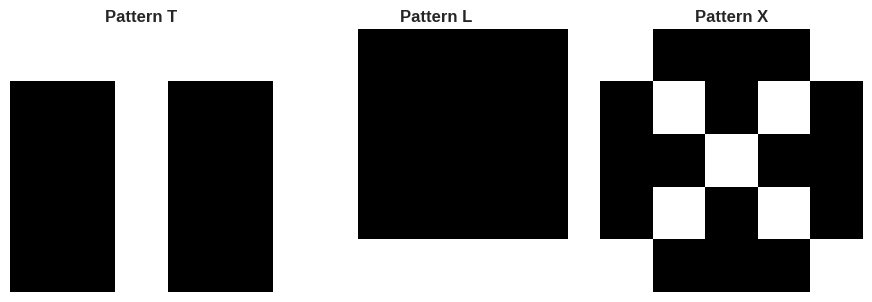

This chart was generated by the following Python code: (Note: this script raises an exception after producing the figure.)
"""
Hopfield Networks: Energy-Based Associative Memory
=================================================

This module explores Hopfield Networks, one of the earliest and most elegant
energy-based models. They demonstrate how energy minimization can be used
for pattern storage and retrieval (associative memory).

Learning Objectives:
-------------------
1. Understand Hopfield network architecture and dynamics
2. Learn the energy function for Hopfield networks
3. Implement pattern storage using Hebbian learning
4. Perform pattern retrieval through energy minimization
5. Understand network capacity and spurious states

Key Concepts:
------------
- Recurrent network with symmetric weights
- Energy function: E = -½ Σᵢⱼ wᵢⱼ sᵢ sⱼ - Σᵢ θᵢ sᵢ
- Hebbian learning rule: wᵢⱼ = Σᵖ xᵢᵖ xⱼᵖ
- Asynchronous updates decrease energy monotonically
- Network capacity: ~0.15 * N patterns for N neurons

Historical Context:
------------------
- Introduced by John Hopfield (1982)
- Revival of neural network research
- Connection to statistical mechanics (Ising model)
- Inspired modern energy-based models

Duration: 60-75 minutes
Prerequisites: Module 01 (EBM Foundations), Linear algebra
"""

import numpy as np
import matplotlib.pyplot as plt
from matplotlib.patches import Rectangle
import seaborn as sns
from typing import List, Tuple

# Set random seeds for reproducibility
np.random.seed(42)

plt.style.use('seaborn-v0_8-darkgrid')


# ============================================================================
# Part 1: Hopfield Network Class Implementation
# ============================================================================

class HopfieldNetwork:
    """
    Binary Hopfield Network with asynchronous updates.
    
    A Hopfield network is a fully connected recurrent network with:
    - Binary neurons: sᵢ ∈ {-1, +1}
    - Symmetric weights: wᵢⱼ = wⱼᵢ
    - No self-connections: wᵢᵢ = 0
    
    Energy Function:
    E(s) = -½ Σᵢⱼ wᵢⱼ sᵢ sⱼ - Σᵢ θᵢ sᵢ
    
    where:
    - s = (s₁, ..., sₙ) is the state vector
    - W = [wᵢⱼ] is the weight matrix
    - θ = (θ₁, ..., θₙ) are the thresholds (biases)
    
    Update Rule:
    sᵢ ← sign(Σⱼ wᵢⱼ sⱼ + θᵢ)
    
    Key Property:
    Asynchronous updates never increase energy (energy always decreases or stays same)
    """
    
    def __init__(self, n_neurons: int):
        """
        Initialize Hopfield network.
        
        Parameters:
        -----------
        n_neurons : int
            Number of neurons in the network
        """
        self.n_neurons = n_neurons
        
        # Initialize weight matrix (symmetric, no self-connections)
        self.W = np.zeros((n_neurons, n_neurons))
        
        # Initialize thresholds (biases) to zero
        self.theta = np.zeros(n_neurons)
        
        # Storage for energy history during retrieval
        self.energy_history = []
    
    def train(self, patterns: np.ndarray):
        """
        Store patterns using Hebbian learning rule.
        
        The Hebbian rule states: "Neurons that fire together, wire together"
        
        For binary patterns xᵖ ∈ {-1, +1}ⁿ, the weight matrix is:
        
        wᵢⱼ = (1/P) Σₚ xᵢᵖ xⱼᵖ    for i ≠ j
        wᵢᵢ = 0                   (no self-connections)
        
        where P is the number of patterns.
        
        Parameters:
        -----------
        patterns : np.ndarray, shape (n_patterns, n_neurons)
            Binary patterns to store (-1 or +1)
        """
        n_patterns = patterns.shape[0]
        
        print(f"Training Hopfield network with {n_patterns} patterns...")
        print(f"Network size: {self.n_neurons} neurons")
        
        # Reset weights
        self.W = np.zeros((self.n_neurons, self.n_neurons))
        
        # Apply Hebbian learning rule
        # W = (1/P) Σₚ xᵖ (xᵖ)ᵀ
        for pattern in patterns:
            # Outer product: pattern ⊗ pattern
            self.W += np.outer(pattern, pattern)
        
        # Normalize by number of patterns
        self.W /= n_patterns
        
        # Ensure no self-connections
        np.fill_diagonal(self.W, 0)
        
        # Verify symmetry
        assert np.allclose(self.W, self.W.T), "Weight matrix must be symmetric!"
        
        print(f"✓ Stored {n_patterns} patterns using Hebbian learning")
        print(f"  Weight matrix range: [{self.W.min():.3f}, {self.W.max():.3f}]")
        
        # Estimate network capacity
        capacity = 0.15 * self.n_neurons
        if n_patterns <= capacity:
            print(f"  Network capacity: ~{capacity:.0f} patterns (currently using {n_patterns})")
        else:
            print(f"  ⚠ Warning: Exceeding network capacity (~{capacity:.0f} patterns)")
            print(f"    This may lead to poor retrieval performance")
    
    def energy(self, state: np.ndarray) -> float:
        """
        Compute energy of a given state.
        
        E(s) = -½ sᵀ W s - θᵀ s
        
        Lower energy indicates more stable configurations (stored patterns).
        
        Parameters:
        -----------
        state : np.ndarray, shape (n_neurons,)
            Network state (-1 or +1)
        
        Returns:
        --------
        energy : float
            Energy value (more negative = more stable)
        """
        # Energy = -½ sᵀ W s - θᵀ s
        quadratic_term = -0.5 * state @ self.W @ state
        linear_term = -self.theta @ state
        
        return quadratic_term + linear_term
    
    def update_neuron(self, state: np.ndarray, neuron_idx: int) -> np.ndarray:
        """
        Update a single neuron asynchronously.
        
        Update rule:
        sᵢ ← sign(hᵢ)    where hᵢ = Σⱼ wᵢⱼ sⱼ + θᵢ
        
        This update is guaranteed to not increase energy.
        
        Parameters:
        -----------
        state : np.ndarray
            Current network state
        neuron_idx : int
            Index of neuron to update
        
        Returns:
        --------
        new_state : np.ndarray
            Updated state
        """
        new_state = state.copy()
        
        # Compute local field (input to neuron i)
        h_i = self.W[neuron_idx] @ state + self.theta[neuron_idx]
        
        # Apply threshold (sign function)
        new_state[neuron_idx] = np.sign(h_i) if h_i != 0 else state[neuron_idx]
        
        return new_state
    
    def retrieve(self, initial_state: np.ndarray, max_iterations: int = 100,
                track_energy: bool = True) -> Tuple[np.ndarray, int]:
        """
        Retrieve a pattern from an initial state via energy minimization.
        
        The network performs asynchronous updates until:
        - Convergence to a fixed point (stable state)
        - Maximum iterations reached
        
        Parameters:
        -----------
        initial_state : np.ndarray
            Starting state (possibly corrupted pattern)
        max_iterations : int
            Maximum number of update cycles
        track_energy : bool
            Whether to track energy during retrieval
        
        Returns:
        --------
        final_state : np.ndarray
            Retrieved pattern (local energy minimum)
        n_iterations : int
            Number of iterations until convergence
        """
        state = initial_state.copy()
        
        if track_energy:
            self.energy_history = [self.energy(state)]
        
        for iteration in range(max_iterations):
            # Store previous state to check for convergence
            prev_state = state.copy()
            
            # Asynchronous updates (update neurons in random order)
            # This ensures energy never increases
            update_order = np.random.permutation(self.n_neurons)
            
            for neuron_idx in update_order:
                state = self.update_neuron(state, neuron_idx)
            
            # Track energy
            if track_energy:
                self.energy_history.append(self.energy(state))
            
            # Check for convergence (stable fixed point)
            if np.array_equal(state, prev_state):
                print(f"  ✓ Converged after {iteration + 1} iterations")
                return state, iteration + 1
        
        print(f"  ⚠ Reached maximum iterations ({max_iterations})")
        return state, max_iterations
    
    def pattern_overlap(self, state: np.ndarray, pattern: np.ndarray) -> float:
        """
        Compute overlap between state and pattern.
        
        Overlap = (1/N) Σᵢ sᵢ pᵢ
        
        Returns:
        - +1: Perfect match
        - -1: Perfect anti-match
        -  0: Orthogonal/uncorrelated
        
        Parameters:
        -----------
        state : np.ndarray
            Network state
        pattern : np.ndarray
            Reference pattern
        
        Returns:
        --------
        overlap : float
            Normalized overlap in [-1, 1]
        """
        return (state @ pattern) / self.n_neurons


# ============================================================================
# Part 2: Pattern Generation and Visualization
# ============================================================================

def generate_patterns(n_patterns: int = 3, pattern_size: int = 10) -> np.ndarray:
    """
    Generate random binary patterns.
    
    Parameters:
    -----------
    n_patterns : int
        Number of patterns to generate
    pattern_size : int
        Size of each pattern (will be reshaped to square if possible)
    
    Returns:
    --------
    patterns : np.ndarray, shape (n_patterns, pattern_size)
        Binary patterns in {-1, +1}
    """
    # Generate random binary patterns
    patterns = 2 * np.random.randint(0, 2, (n_patterns, pattern_size)) - 1
    
    return patterns.astype(float)


def create_letter_patterns() -> np.ndarray:
    """
    Create simple letter patterns (5x5 pixels).
    
    These are classic patterns used to demonstrate Hopfield networks.
    
    Returns:
    --------
    patterns : np.ndarray, shape (n_letters, 25)
        Binary letter patterns
    """
    # Define 5x5 patterns for letters T, L, X
    # +1 = black pixel, -1 = white pixel
    
    letter_T = np.array([
        [+1, +1, +1, +1, +1],
        [-1, -1, +1, -1, -1],
        [-1, -1, +1, -1, -1],
        [-1, -1, +1, -1, -1],
        [-1, -1, +1, -1, -1]
    ]).flatten()
    
    letter_L = np.array([
        [+1, -1, -1, -1, -1],
        [+1, -1, -1, -1, -1],
        [+1, -1, -1, -1, -1],
        [+1, -1, -1, -1, -1],
        [+1, +1, +1, +1, +1]
    ]).flatten()
    
    letter_X = np.array([
        [+1, -1, -1, -1, +1],
        [-1, +1, -1, +1, -1],
        [-1, -1, +1, -1, -1],
        [-1, +1, -1, +1, -1],
        [+1, -1, -1, -1, +1]
    ]).flatten()
    
    return np.array([letter_T, letter_L, letter_X])


def visualize_patterns(patterns: np.ndarray, titles: List[str] = None,
                       pattern_shape: Tuple[int, int] = (5, 5)):
    """
    Visualize binary patterns as images.
    
    Parameters:
    -----------
    patterns : np.ndarray, shape (n_patterns, n_pixels)
        Binary patterns to visualize
    titles : list of str
        Titles for each pattern
    pattern_shape : tuple
        Shape to reshape patterns into (height, width)
    """
    n_patterns = patterns.shape[0]
    
    fig, axes = plt.subplots(1, n_patterns, figsize=(3*n_patterns, 3))
    if n_patterns == 1:
        axes = [axes]
    
    for idx, (pattern, ax) in enumerate(zip(patterns, axes)):
        # Reshape pattern to 2D image
        img = pattern.reshape(pattern_shape)
        
        # Display (use binary colormap)
        ax.imshow(img, cmap='gray', vmin=-1, vmax=1, interpolation='nearest')
        ax.axis('off')
        
        if titles and idx < len(titles):
            ax.set_title(titles[idx], fontsize=12, fontweight='bold')
    
    plt.tight_layout()
    return fig


def add_noise(pattern: np.ndarray, noise_level: float = 0.2) -> np.ndarray:
    """
    Add noise to a pattern by flipping random bits.
    
    Parameters:
    -----------
    pattern : np.ndarray
        Original pattern
    noise_level : float
        Fraction of bits to flip (0 to 1)
    
    Returns:
    --------
    noisy_pattern : np.ndarray
        Pattern with noise
    """
    noisy = pattern.copy()
    n_flips = int(noise_level * len(pattern))
    
    # Randomly select indices to flip
    flip_indices = np.random.choice(len(pattern), n_flips, replace=False)
    
    # Flip selected bits
    noisy[flip_indices] *= -1
    
    return noisy


# ============================================================================
# Part 3: Pattern Retrieval Demonstration
# ============================================================================

def demonstrate_pattern_retrieval():
    """
    Demonstrate pattern storage and retrieval with letter patterns.
    """
    print("\n" + "="*70)
    print("HOPFIELD NETWORK: PATTERN RETRIEVAL DEMONSTRATION")
    print("="*70)
    
    # Create letter patterns
    patterns = create_letter_patterns()
    letter_names = ['T', 'L', 'X']
    
    print(f"\nCreated {len(patterns)} letter patterns (5×5 pixels each)")
    print(f"Total neurons: {patterns.shape[1]}")
    
    # Visualize original patterns
    fig1 = visualize_patterns(patterns, [f'Pattern {name}' for name in letter_names])
    plt.savefig('/home/<user>/50_energy_based_models/02_original_patterns.png',
                dpi=300, bbox_inches='tight')
    plt.show()
    
    # Create and train Hopfield network
    network = HopfieldNetwork(n_neurons=25)
    network.train(patterns)
    
    # Test retrieval with noisy patterns
    print("\n" + "-"*70)
    print("RETRIEVAL TEST: Noisy Pattern → Stored Pattern")
    print("-"*70)
    
    # Test each pattern with different noise levels
    noise_levels = [0.2, 0.3, 0.4]
    
    for pattern_idx, (pattern, name) in enumerate(zip(patterns, letter_names)):
        print(f"\nTesting pattern '{name}':")
        
        # Create figure for this pattern's retrieval
        fig, axes = plt.subplots(len(noise_levels), 4, figsize=(12, 3*len(noise_levels)))
        
        for noise_idx, noise_level in enumerate(noise_levels):
            # Add noise
            noisy_pattern = add_noise(pattern, noise_level)
            
            # Compute initial overlap
            initial_overlap = network.pattern_overlap(noisy_pattern, pattern)
            initial_energy = network.energy(noisy_pattern)
            
            print(f"  Noise {noise_level*100:.0f}%: ", end="")
            print(f"Overlap = {initial_overlap:.3f}, Energy = {initial_energy:.1f}")
            
            # Retrieve pattern
            retrieved, n_iter = network.retrieve(noisy_pattern, max_iterations=100)
            
            # Compute final overlap and energy
            final_overlap = network.pattern_overlap(retrieved, pattern)
            final_energy = network.energy(retrieved)
            
            print(f"             After retrieval: Overlap = {final_overlap:.3f}, "
                  f"Energy = {final_energy:.1f}")
            
            # Visualize: Original → Noisy → Retrieved → Energy curve
            row_axes = axes[noise_idx]
            
            # Original pattern
            row_axes[0].imshow(pattern.reshape(5, 5), cmap='gray', vmin=-1, vmax=1)
            row_axes[0].set_title('Original', fontsize=10)
            row_axes[0].axis('off')
            
            # Noisy pattern
            row_axes[1].imshow(noisy_pattern.reshape(5, 5), cmap='gray', vmin=-1, vmax=1)
            row_axes[1].set_title(f'Noisy ({noise_level*100:.0f}%)', fontsize=10)
            row_axes[1].axis('off')
            
            # Retrieved pattern
            row_axes[2].imshow(retrieved.reshape(5, 5), cmap='gray', vmin=-1, vmax=1)
            row_axes[2].set_title('Retrieved', fontsize=10)
            row_axes[2].axis('off')
            
            # Energy during retrieval
            row_axes[3].plot(network.energy_history, 'b-', linewidth=2)
            row_axes[3].set_xlabel('Iteration', fontsize=9)
            row_axes[3].set_ylabel('Energy', fontsize=9)
            row_axes[3].set_title('Energy Minimization', fontsize=10)
            row_axes[3].grid(True, alpha=0.3)
            
            # Add overlap annotation
            row_axes[3].text(0.95, 0.95, f'Overlap: {final_overlap:.2f}',
                           transform=row_axes[3].transAxes,
                           ha='right', va='top', fontsize=8,
                           bbox=dict(boxstyle='round', facecolor='wheat', alpha=0.7))
        
        plt.suptitle(f"Pattern '{name}' Retrieval with Different Noise Levels",
                    fontsize=13, fontweight='bold')
        plt.tight_layout()
        plt.savefig(f'/home/<user>/50_energy_based_models/02_retrieval_{name}.png',
                    dpi=300, bbox_inches='tight')
        plt.show()
    
    print("\n✓ Pattern retrieval demonstration complete")


# ============================================================================
# Part 4: Network Capacity and Spurious States
# ============================================================================

def analyze_network_capacity():
    """
    Analyze Hopfield network capacity by varying number of stored patterns.
    
    Theoretical capacity: ~0.15 * N patterns for N neurons
    Beyond this, retrieval performance degrades significantly.
    """
    print("\n" + "="*70)
    print("NETWORK CAPACITY ANALYSIS")
    print("="*70)
    
    n_neurons = 100
    pattern_counts = [5, 10, 15, 20, 25, 30]  # Up to 30% of neuron count
    n_trials = 10
    
    print(f"\nNetwork size: {n_neurons} neurons")
    print(f"Theoretical capacity: ~{0.15 * n_neurons:.0f} patterns")
    print(f"Testing with {pattern_counts} patterns\n")
    
    results = {
        'n_patterns': [],
        'retrieval_success': [],
        'avg_overlap': []
    }
    
    for n_patterns in pattern_counts:
        print(f"Testing with {n_patterns} patterns...")
        
        successes = []
        overlaps = []
        
        for trial in range(n_trials):
            # Generate random patterns
            patterns = generate_patterns(n_patterns, n_neurons)
            
            # Train network
            network = HopfieldNetwork(n_neurons)
            network.train(patterns)
            
            # Test retrieval with noisy versions of all patterns
            trial_overlaps = []
            
            for pattern in patterns:
                # Add 20% noise
                noisy = add_noise(pattern, noise_level=0.2)
                
                # Retrieve
                retrieved, _ = network.retrieve(noisy, max_iterations=50,
                                               track_energy=False)
                
                # Compute overlap with original
                overlap = network.pattern_overlap(retrieved, pattern)
                trial_overlaps.append(overlap)
            
            # Average overlap for this trial
            avg_overlap = np.mean(trial_overlaps)
            overlaps.append(avg_overlap)
            
            # Count successful retrievals (overlap > 0.9)
            success_rate = np.mean([o > 0.9 for o in trial_overlaps])
            successes.append(success_rate)
        
        # Store results
        results['n_patterns'].append(n_patterns)
        results['retrieval_success'].append(np.mean(successes))
        results['avg_overlap'].append(np.mean(overlaps))
        
        print(f"  Success rate: {np.mean(successes)*100:.1f}%")
        print(f"  Average overlap: {np.mean(overlaps):.3f}")
    
    # Plot capacity analysis
    fig, axes = plt.subplots(1, 2, figsize=(14, 5))
    
    # Plot 1: Success rate vs number of patterns
    ax1 = axes[0]
    ax1.plot(results['n_patterns'], np.array(results['retrieval_success']) * 100,
            'bo-', linewidth=2, markersize=8)
    ax1.axvline(0.15 * n_neurons, color='r', linestyle='--', linewidth=2,
               label='Theoretical capacity (0.15N)')
    ax1.set_xlabel('Number of Stored Patterns', fontsize=12)
    ax1.set_ylabel('Retrieval Success Rate (%)', fontsize=12)
    ax1.set_title('Network Capacity: Success Rate vs Pattern Count',
                 fontsize=13, fontweight='bold')
    ax1.legend(fontsize=11)
    ax1.grid(True, alpha=0.3)
    
    # Plot 2: Average overlap vs number of patterns
    ax2 = axes[1]
    ax2.plot(results['n_patterns'], results['avg_overlap'],
            'go-', linewidth=2, markersize=8)
    ax2.axvline(0.15 * n_neurons, color='r', linestyle='--', linewidth=2,
               label='Theoretical capacity (0.15N)')
    ax2.axhline(0.9, color='orange', linestyle=':', linewidth=2,
               label='Good retrieval threshold')
    ax2.set_xlabel('Number of Stored Patterns', fontsize=12)
    ax2.set_ylabel('Average Overlap', fontsize=12)
    ax2.set_title('Network Capacity: Overlap vs Pattern Count',
                 fontsize=13, fontweight='bold')
    ax2.legend(fontsize=11)
    ax2.grid(True, alpha=0.3)
    
    plt.tight_layout()
    plt.savefig('/home/<user>/50_energy_based_models/02_capacity_analysis.png',
                dpi=300, bbox_inches='tight')
    plt.show()
    
    print("\n✓ Capacity analysis complete")
    print("\nKey observations:")
    print("  - Performance degrades beyond ~0.15N patterns")
    print("  - Network can still partially retrieve beyond capacity")
    print("  - Spurious states (false memories) become more common")


# ============================================================================
# Part 5: Energy Landscape Visualization
# ============================================================================

def visualize_energy_landscape():
    """
    Visualize the energy landscape of a small Hopfield network.
    
    For a network with N neurons, there are 2^N possible states.
    We can visualize the energy of each state for small N.
    """
    print("\n" + "="*70)
    print("ENERGY LANDSCAPE VISUALIZATION")
    print("="*70)
    
    # Use small network for visualization (N=6)
    n_neurons = 6
    print(f"\nNetwork size: {n_neurons} neurons")
    print(f"Total possible states: {2**n_neurons} = {2**n_neurons}")
    
    # Create two simple patterns
    pattern1 = np.array([+1, +1, +1, -1, -1, -1])
    pattern2 = np.array([-1, -1, +1, +1, +1, -1])
    patterns = np.array([pattern1, pattern2])
    
    # Train network
    network = HopfieldNetwork(n_neurons)
    network.train(patterns)
    
    # Enumerate all possible states and compute energies
    all_states = []
    all_energies = []
    
    for i in range(2**n_neurons):
        # Convert integer to binary state
        binary = format(i, f'0{n_neurons}b')
        state = np.array([1 if bit == '1' else -1 for bit in binary])
        
        all_states.append(state)
        all_energies.append(network.energy(state))
    
    all_states = np.array(all_states)
    all_energies = np.array(all_energies)
    
    # Find stored patterns and their energies
    stored_energies = [network.energy(p) for p in patterns]
    
    # Create visualization
    fig, axes = plt.subplots(1, 2, figsize=(14, 5))
    
    # Plot 1: Energy histogram
    ax1 = axes[0]
    ax1.hist(all_energies, bins=30, alpha=0.7, color='blue', edgecolor='black')
    for i, (pattern, energy) in enumerate(zip(patterns, stored_energies)):
        ax1.axvline(energy, color=f'C{i+1}', linestyle='--', linewidth=2,
                   label=f'Pattern {i+1}')
    ax1.set_xlabel('Energy', fontsize=12)
    ax1.set_ylabel('Number of States', fontsize=12)
    ax1.set_title(f'Energy Distribution ({2**n_neurons} states)',
                 fontsize=13, fontweight='bold')
    ax1.legend(fontsize=11)
    ax1.grid(True, alpha=0.3)
    
    # Plot 2: Energy vs state index (sorted)
    ax2 = axes[1]
    sorted_indices = np.argsort(all_energies)
    ax2.plot(all_energies[sorted_indices], 'b-', linewidth=1, alpha=0.6)
    
    # Highlight stored patterns
    for i, (pattern, energy) in enumerate(zip(patterns, stored_energies)):
        # Find index of this pattern in sorted array
        pattern_idx = np.where(sorted_indices == np.where((all_states == pattern).all(axis=1))[0][0])[0][0]
        ax2.plot(pattern_idx, energy, 'o', markersize=12, color=f'C{i+1}',
                label=f'Pattern {i+1}')
    
    ax2.set_xlabel('State Index (sorted by energy)', fontsize=12)
    ax2.set_ylabel('Energy', fontsize=12)
    ax2.set_title('Energy Landscape (sorted)',
                 fontsize=13, fontweight='bold')
    ax2.legend(fontsize=11)
    ax2.grid(True, alpha=0.3)
    
    plt.tight_layout()
    plt.savefig('/home/<user>/50_energy_based_models/02_energy_landscape.png',
                dpi=300, bbox_inches='tight')
    plt.show()
    
    print(f"\nEnergy statistics:")
    print(f"  Minimum energy: {all_energies.min():.2f} (global minimum)")
    print(f"  Maximum energy: {all_energies.max():.2f}")
    print(f"  Pattern 1 energy: {stored_energies[0]:.2f}")
    print(f"  Pattern 2 energy: {stored_energies[1]:.2f}")
    
    # Count local minima (stable states)
    # A state is a local minimum if updating any neuron increases energy
    local_minima = []
    for state in all_states:
        is_minimum = True
        current_energy = network.energy(state)
        
        for i in range(n_neurons):
            # Flip neuron i
            flipped = state.copy()
            flipped[i] *= -1
            
            # Check if energy increased
            if network.energy(flipped) <= current_energy:
                is_minimum = False
                break
        
        if is_minimum:
            local_minima.append(state)
    
    print(f"\nNumber of local minima (stable states): {len(local_minima)}")
    print(f"  Stored patterns: {len(patterns)}")
    print(f"  Spurious states: {len(local_minima) - len(patterns)}")
    print("\n✓ Energy landscape visualization complete")


# ============================================================================
# Main Execution
# ============================================================================

def main():
    """
    Execute all demonstrations for Hopfield Networks.
    """
    print("="*70)
    print("HOPFIELD NETWORKS: ENERGY-BASED ASSOCIATIVE MEMORY")
    print("="*70)
    print("\nThis module demonstrates:")
    print("  1. Hopfield network architecture and dynamics")
    print("  2. Pattern storage using Hebbian learning")
    print("  3. Pattern retrieval through energy minimization")
    print("  4. Network capacity and limitations")
    print("  5. Energy landscape and spurious states")
    print("="*70)
    
    # Part 1: Pattern retrieval with letters
    print("\n[Part 1] Pattern Retrieval Demonstration")
    demonstrate_pattern_retrieval()
    
    # Part 2: Network capacity analysis
    print("\n[Part 2] Network Capacity Analysis")
    analyze_network_capacity()
    
    # Part 3: Energy landscape
    print("\n[Part 3] Energy Landscape Visualization")
    visualize_energy_landscape()
    
    print("\n" + "="*70)
    print("MODULE COMPLETE")
    print("="*70)
    print("\nKey Takeaways:")
    print("  ✓ Hopfield networks store patterns in connection weights")
    print("  ✓ Energy decreases monotonically during asynchronous updates")
    print("  ✓ Stored patterns are local energy minima")
    print("  ✓ Network capacity is ~0.15N patterns")
    print("  ✓ Spurious states (false memories) can emerge")
    print("\nNext: 03_boltzmann_machines.py - Stochastic energy-based models")


if __name__ == "__main__":
    main()
